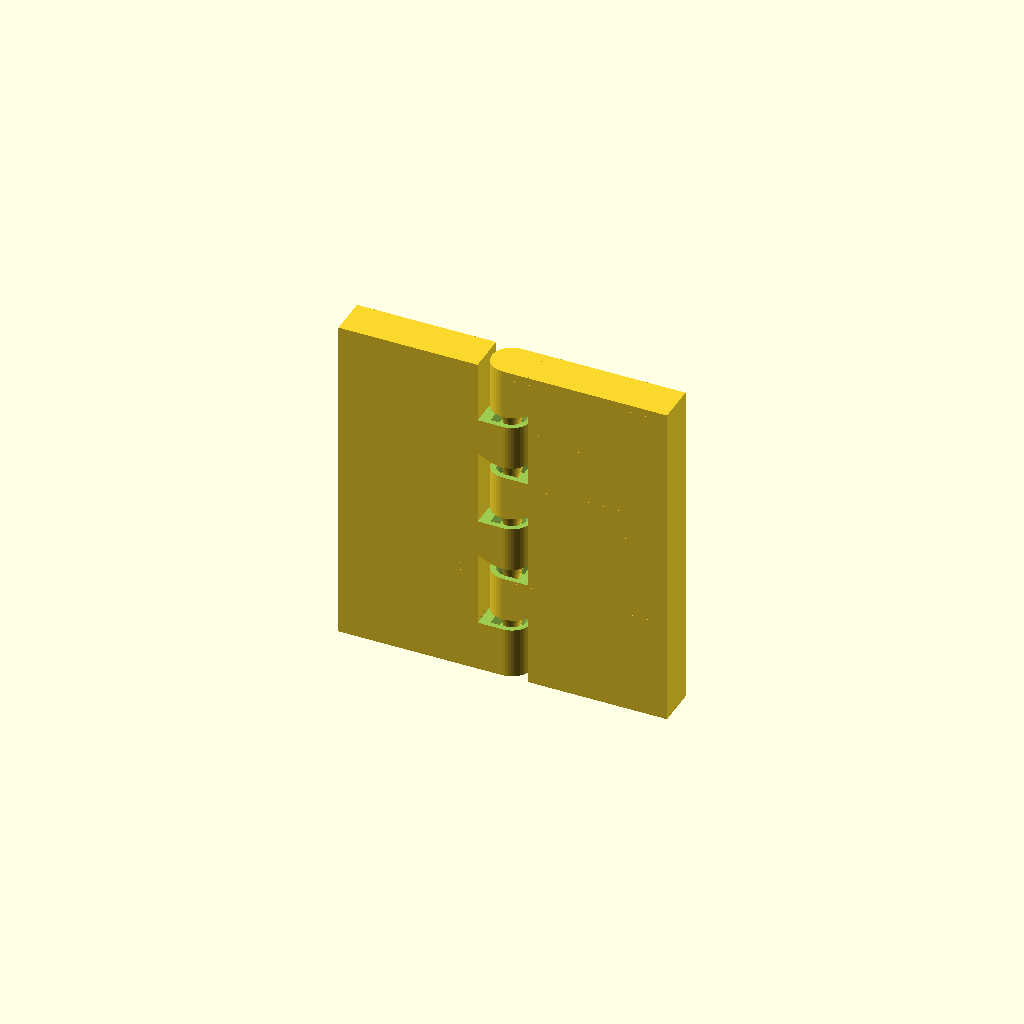
Cell 1: rendered with the file's own defaults.
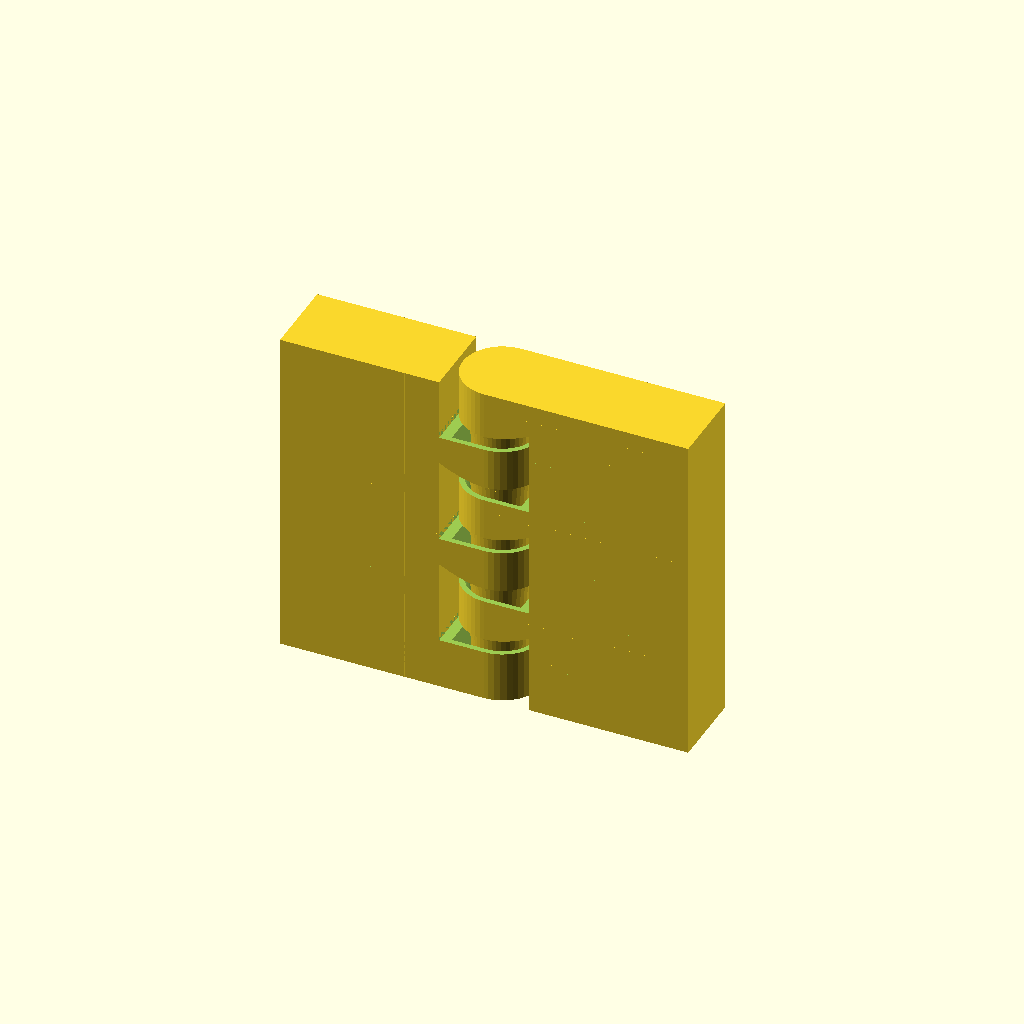
Cell 2: the same model with HINGE2M_THICKNESS = 6.4.
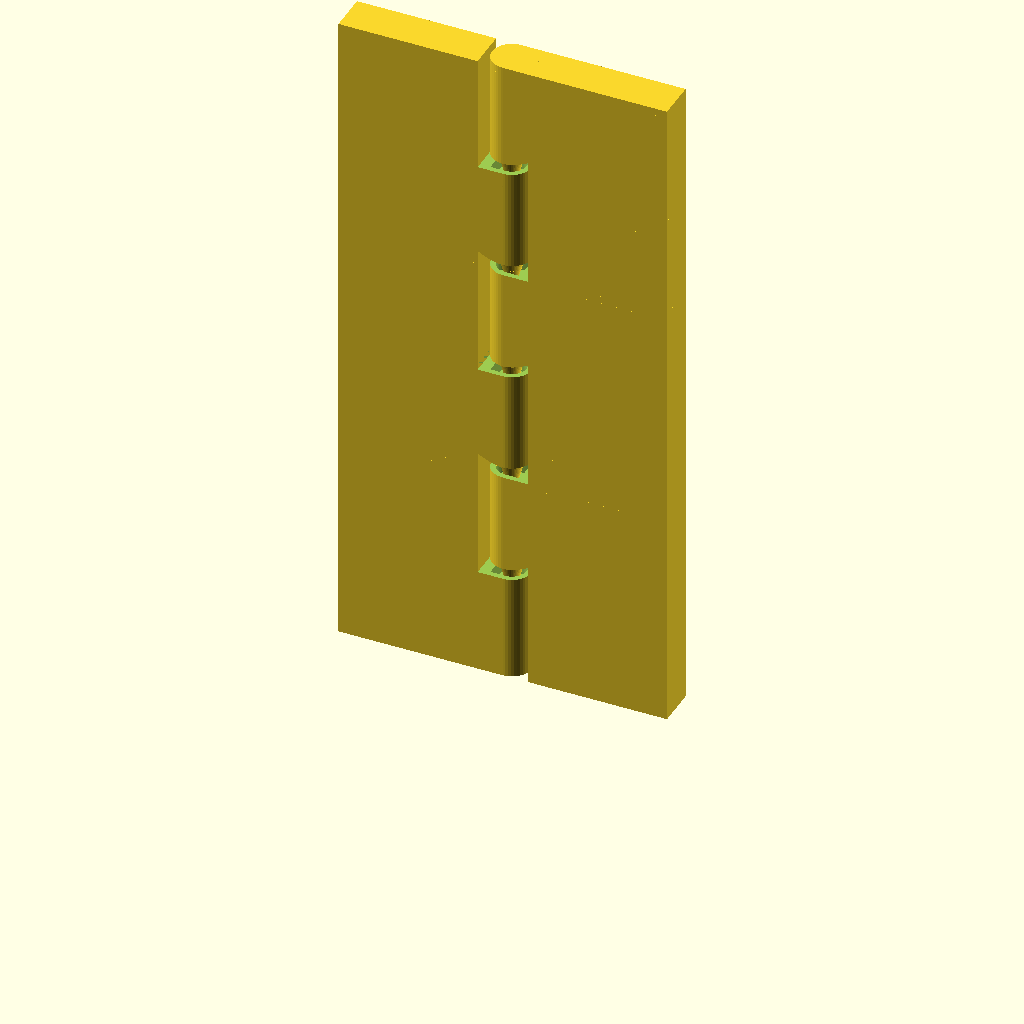
Cell 3: the same model with HINGE2M_LAYER_HEIGHT = 9.
One fixed orthographic camera (rotation 55°, 0°, 25°; colour scheme Cornfield) for every cell.
Source of the model, 3d-printing/misc/2021-06-01--hinge-studies/hinge2_mini.scad:
$fn                    = 45;
ATOM                   =  0.001;

HINGE2M_TOLERANCE      =  0.42; //0.42;
HINGE2M_THICKNESS      =  3.2; //3.5; //3.975;
HINGE2M_LAYER_HEIGHT   =  4.5;
HINGE2M_NB_LAYERS      =  5*0 +3;
HINGE2M_LINE_THICKNESS =  0.84;
HINGE2M_WALL_THICKNESS =  0.75;
HINGE2M_SUPPORT_D      =  0.25;

module HINGE2M_p0(h=HINGE2M_LAYER_HEIGHT, is_top=false, is_bottom=false, is_left=false, is_right=false) {
    difference() {
        intersection() {
            union() {
                // column
                if (!is_left) cylinder(d=HINGE2M_THICKNESS, h=h);
                // block
                translate([0, -HINGE2M_THICKNESS/2, 0]) cube([HINGE2M_THICKNESS*1.5-HINGE2M_TOLERANCE, HINGE2M_THICKNESS, h]);
            }
            
            // sharpen column
            translate([0, 0, -HINGE2M_THICKNESS/4]){
                d2 = h*6;
                d1 = is_bottom || is_left ? d2 : 0;
                translate([0, 0, .2])  // <== FIXME: compute
                cylinder(d1=d1, d2=d2, h=h*2);
                translate([HINGE2M_THICKNESS/2+HINGE2M_TOLERANCE, -HINGE2M_THICKNESS/2, 0]) cube([HINGE2M_THICKNESS/2*2, HINGE2M_THICKNESS, h*2]);
            }
        }

        // pin hole
        if (!is_top &&!is_left) {
            d2 = HINGE2M_THICKNESS - HINGE2M_LINE_THICKNESS;
            d1 = d2;
            hh = d2*.7;
            translate([0, 0, h-hh+ATOM]) cylinder(d1=d1, d2=d2, h=hh);
            translate([0, -d2/2, h-hh+ATOM]) cube([d2/2, d2, hh]);
            // shave 1-2 layers 
            translate([-HINGE2M_THICKNESS*1.5+HINGE2M_TOLERANCE, -HINGE2M_THICKNESS, h-HINGE2M_TOLERANCE]) cube([HINGE2M_THICKNESS*2, HINGE2M_THICKNESS*2, HINGE2M_THICKNESS]);
        }
    }
    
    // pin
    if (!is_top && !is_left) {
        d = HINGE2M_THICKNESS - HINGE2M_LINE_THICKNESS;
        dd = d - HINGE2M_TOLERANCE*3;
        hh = dd/2.5; // dd*.7 - HINGE2M_TOLERANCE -.5;

        dd2 = d - HINGE2M_TOLERANCE*1;
        hh2 = d - HINGE2M_TOLERANCE*2;

        z_adjust = .4 +.2;
        translate([0, 0, h+z_adjust-d]) cylinder(d1=0, d2=dd, h=hh);       // cone
        translate([0, 0, h+z_adjust-d + hh]) cylinder(d1=dd, d2=dd2, h=hh2);         // pillar
        //translate([0, 0, h+z_adjust-d + hh]) cylinder(d=dd, h=hh2);         // pillar
        translate([0, 0, h+z_adjust-d]) cylinder(d=HINGE2M_SUPPORT_D, h=dd/2); // support pin
    }
}

module HINGE2M_p1(h=HINGE2M_LAYER_HEIGHT, is_bottom=false, is_top=false, is_left=false, is_right=false) {
    HINGE2M_p0(h=h, is_bottom=is_bottom, is_left=is_left, is_right=is_right);
    
    if (!is_right)
        translate([HINGE2M_THICKNESS*2, 0, h]) rotate([0, 0, 180]) HINGE2M_p0(h=h, is_top=is_top);
    else 
        translate([HINGE2M_THICKNESS/2+HINGE2M_TOLERANCE, -HINGE2M_THICKNESS/2, h])
        cube([HINGE2M_THICKNESS-HINGE2M_TOLERANCE*2, HINGE2M_THICKNESS, h]);
}

module HINGE2M_p2(h=HINGE2M_LAYER_HEIGHT, extent=0,
          is_bottom=false, is_top=false, is_left=false, is_right=false) {
    difference() {
        HINGE2M_p1(h=h, is_bottom=is_bottom, is_top=is_top, is_left=is_left, is_right=is_right);
        if (is_left)
            translate([-ATOM, -HINGE2M_THICKNESS/2-ATOM, -ATOM]) cube([HINGE2M_THICKNESS/2+ATOM, HINGE2M_THICKNESS+ATOM*2, h*2+ATOM*2]);
        if (is_left)
            translate([HINGE2M_THICKNESS/2, -HINGE2M_THICKNESS, -ATOM]) cube([HINGE2M_THICKNESS/2, HINGE2M_THICKNESS*2, h*2+ATOM*2]);
        if (is_right)
            translate([HINGE2M_THICKNESS, -HINGE2M_THICKNESS, -ATOM]) cube([HINGE2M_THICKNESS/2, HINGE2M_THICKNESS*2, h*2+ATOM*2]);
    }

    if (is_left)
        translate([HINGE2M_THICKNESS-extent, -HINGE2M_THICKNESS/2, -ATOM]) cube([extent, HINGE2M_THICKNESS, h*2]);

    if (is_right)
        translate([HINGE2M_THICKNESS, -HINGE2M_THICKNESS/2, -ATOM]) cube([extent, HINGE2M_THICKNESS, h*2]);

}

module HINGE2M_cut() {
    if ($preview && false) {
        intersection() {
            d = 100;
            translate([-d/2, 0, 0]) cube(d);
            children();
        }
    }
    else children();
}

module sample(extent=0) {
    HINGE2M_cut() {
        translate([HINGE2M_THICKNESS*0, 0, 0])              HINGE2M_p2(extent=extent, is_bottom=true, is_left=true);
        translate([HINGE2M_THICKNESS*0, 0, HINGE2M_LAYER_HEIGHT*2]) HINGE2M_p2(extent=extent, is_left=true);
        translate([HINGE2M_THICKNESS*0, 0, HINGE2M_LAYER_HEIGHT*4]) HINGE2M_p2(extent=extent, is_top=true, is_left=true);

        translate([HINGE2M_THICKNESS*2, 0, 0])              HINGE2M_p2(extent=extent, is_bottom=true);
        translate([HINGE2M_THICKNESS*2, 0, HINGE2M_LAYER_HEIGHT*2]) HINGE2M_p2(extent=extent);
        translate([HINGE2M_THICKNESS*2, 0, HINGE2M_LAYER_HEIGHT*4]) HINGE2M_p2(extent=extent, is_top=true);

        translate([HINGE2M_THICKNESS*4, 0, 0])              HINGE2M_p2(extent=extent, is_bottom=true, is_right=true);
        translate([HINGE2M_THICKNESS*4, 0, HINGE2M_LAYER_HEIGHT*2]) HINGE2M_p2(extent=extent, is_right=true);
        translate([HINGE2M_THICKNESS*4, 0, HINGE2M_LAYER_HEIGHT*4]) HINGE2M_p2(extent=extent, is_top=true, is_right=true);
    }

    L = 10;
    translate([-L+HINGE2M_THICKNESS, HINGE2M_THICKNESS/2-HINGE2M_WALL_THICKNESS, 0])
    cube([L, HINGE2M_WALL_THICKNESS, HINGE2M_LAYER_HEIGHT*6]);

    translate([HINGE2M_THICKNESS*5, HINGE2M_THICKNESS/2-HINGE2M_WALL_THICKNESS, 0])
    cube([L, HINGE2M_WALL_THICKNESS, HINGE2M_LAYER_HEIGHT*6]);
}

module hinge_mini(extent=0, x_shift=0, nb_layers=HINGE2M_NB_LAYERS) {
    for (i=[0:nb_layers-1]) {
        translate([x_shift, -HINGE2M_THICKNESS/2, 0])
        rotate([0, 0, 180])
        translate([-HINGE2M_THICKNESS*2, 0, 0]) {
            translate([0, 0, HINGE2M_LAYER_HEIGHT*2*i]) HINGE2M_p2(extent=extent, is_left=true,
                                                   is_bottom=i==0, is_top=i==nb_layers-1);
        }

        translate([x_shift, -HINGE2M_THICKNESS/2, 0])
        rotate([0, 0, 180]) {
            translate([0, 0, HINGE2M_LAYER_HEIGHT*2*i]) HINGE2M_p2(extent=extent, is_right=true,
                                                   is_bottom=i==0, is_top=i==nb_layers-1);
        }
    }
}

function HINGE2M_get_hinge_thickness() = HINGE2M_THICKNESS;
function HINGE2M_get_hinge_height() = HINGE2M_NB_LAYERS * HINGE2M_LAYER_HEIGHT * 2;
echo(HINGE2M_get_hinge_height())

//scale([1.333, 1, 1])
difference() {
    hinge_mini(extent=5 *2);
    //translate([-20, -HINGE2M_THICKNESS/2, 0]) cube(40);
}

//sample(extent=5);
Parameter table extracted from the source (name, type, default, range or options):
ATOM: number, default 0.001
HINGE2M_TOLERANCE: number, default 0.42
HINGE2M_THICKNESS: number, default 3.2
HINGE2M_LAYER_HEIGHT: number, default 4.5
HINGE2M_LINE_THICKNESS: number, default 0.84
HINGE2M_WALL_THICKNESS: number, default 0.75
HINGE2M_SUPPORT_D: number, default 0.25
